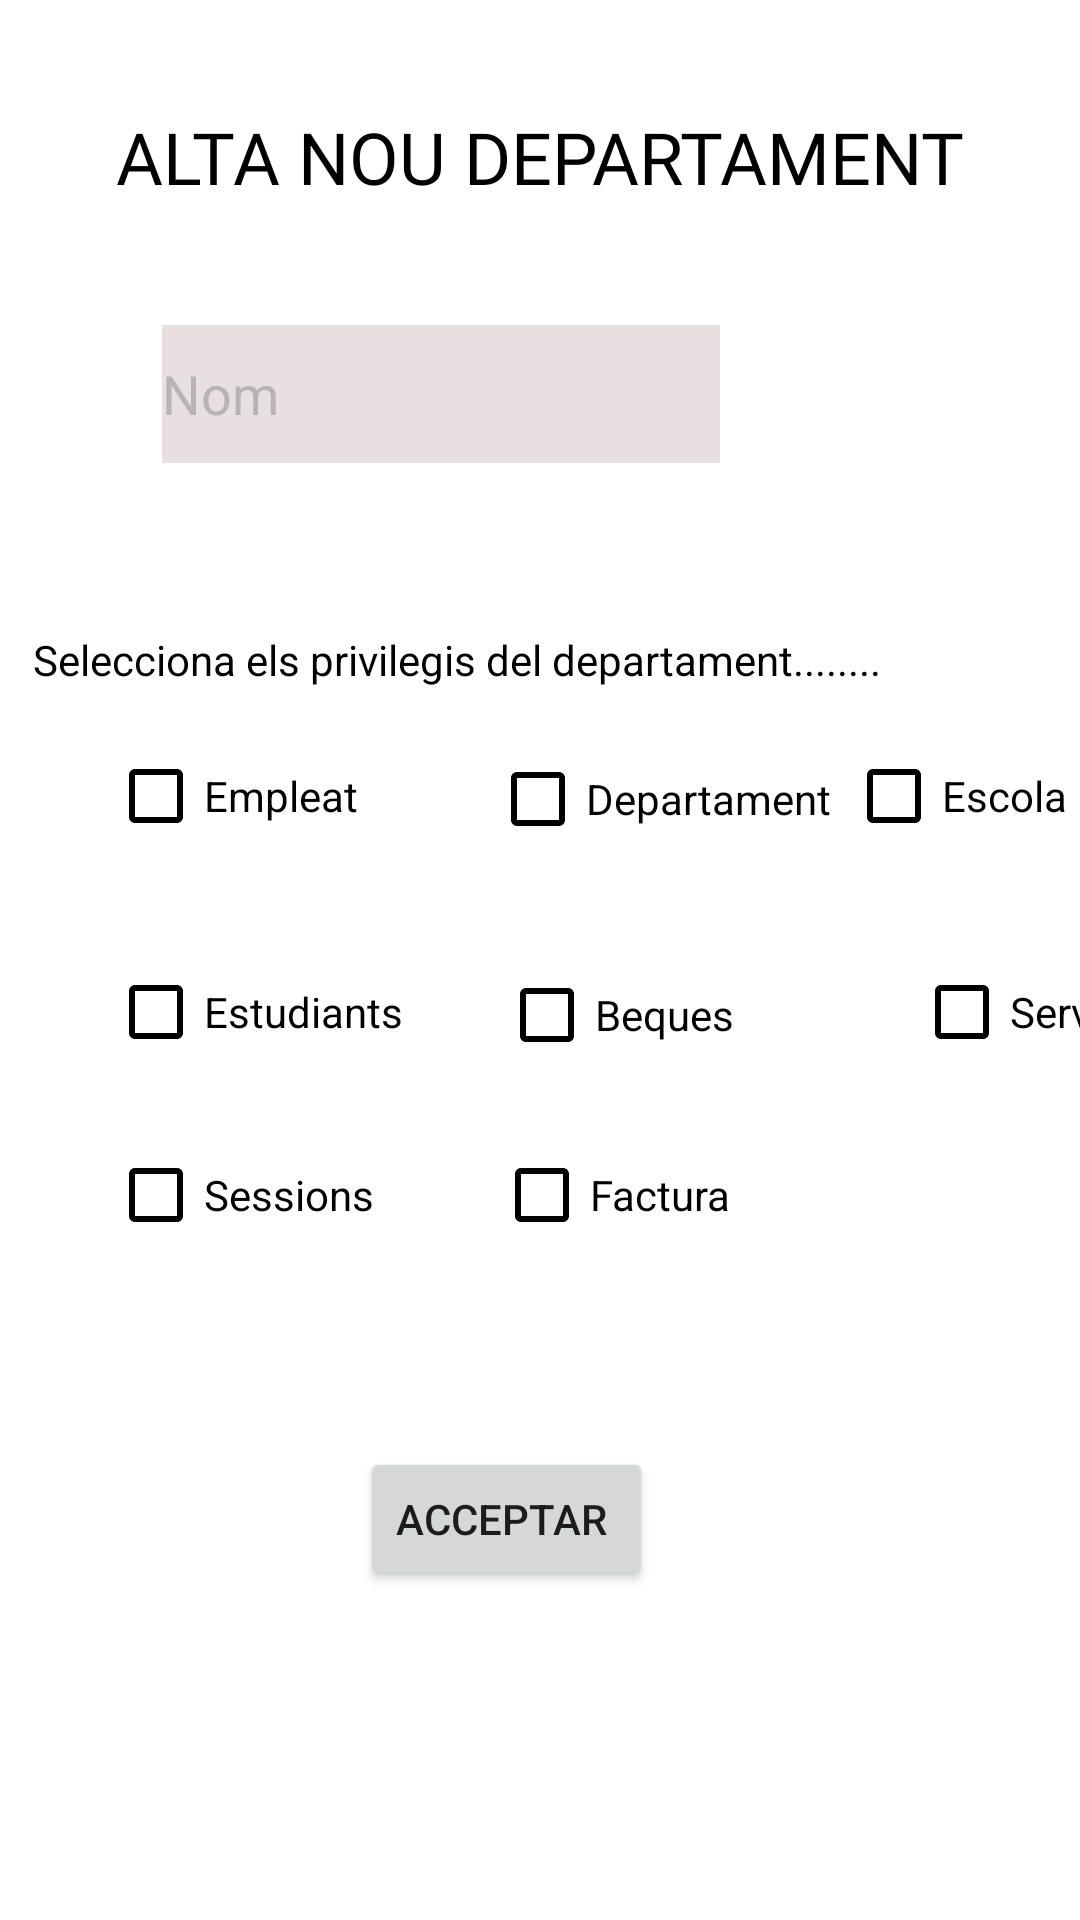

Produce the Android XML layout that renders to this screen, including the resource entries it uses.
<!-- AndroidManifest.xml: application theme Theme.ESchoolManagermobil -->
<!-- res/layout/fragment_frag_alta_depart.xml -->
<?xml version="1.0" encoding="utf-8"?>
<FrameLayout xmlns:android="http://schemas.android.com/apk/res/android"
    xmlns:app="http://schemas.android.com/apk/res-auto"
    xmlns:tools="http://schemas.android.com/tools"
    android:layout_width="match_parent"
    android:layout_height="match_parent"
    tools:context=".modelo.departaments.FragAltaDepart">

    <androidx.constraintlayout.widget.ConstraintLayout
        android:layout_width="match_parent"
        android:layout_height="match_parent"
        tools:layout_editor_absoluteX="8dp"
        tools:layout_editor_absoluteY="-23dp">


        <TextView
            android:id="@+id/titolAltaDepart"
            android:layout_width="wrap_content"
            android:layout_height="wrap_content"
            android:layout_marginTop="36dp"
            android:fontFamily="@font/alfa_slab_one"
            android:shadowColor="#151313"
            android:text="Alta Nou Departament"
            android:textAlignment="center"
            android:textAllCaps="true"
            android:textColor="@color/black"
            android:textSize="24sp"
            app:layout_constraintEnd_toEndOf="parent"
            app:layout_constraintStart_toStartOf="parent"
            app:layout_constraintTop_toTopOf="parent" />


        <EditText
            android:id="@+id/editTextTextNomDepart"
            android:layout_width="186dp"
            android:layout_height="46dp"
            android:layout_marginTop="40dp"
            android:layout_marginEnd="120dp"
            android:background="#E8E0E0"
            android:drawableTint="@color/black"
            android:ems="10"
            android:hint="Nom"
            android:inputType="textPersonName"
            android:textColor="@color/black"
            android:textColorHint="#BAB3B3"
            android:visibility="visible"
            app:layout_constraintEnd_toEndOf="parent"
            app:layout_constraintTop_toBottomOf="@+id/titolAltaDepart" />

        <CheckBox
            android:id="@+id/checkBoxAltaDepart"
            android:layout_width="wrap_content"
            android:layout_height="wrap_content"
            android:layout_marginStart="44dp"
            android:layout_marginTop="88dp"
            android:buttonTint="@color/black"
            android:text="Departament"
            android:textColor="@color/black"
            app:layout_constraintStart_toEndOf="@+id/checkBoxAltaEmpleat"
            app:layout_constraintTop_toBottomOf="@+id/editTextTextNomDepart"
            tools:ignore="MissingConstraints" />

        <TextView
            android:id="@+id/titolCheKBoxAltaDepart"
            android:layout_width="wrap_content"
            android:layout_height="wrap_content"
            android:text="Selecciona els privilegis del departament........"
            android:textColor="@color/black"
            app:layout_constraintBottom_toTopOf="@+id/checkBoxAltaDepart"
            app:layout_constraintEnd_toEndOf="parent"
            app:layout_constraintHorizontal_bias="0.145"
            app:layout_constraintStart_toStartOf="parent"
            app:layout_constraintTop_toBottomOf="@+id/editTextTextNomDepart"
            app:layout_constraintVertical_bias="0.811" />

        <CheckBox
            android:id="@+id/checkBoxAltaEscola"
            android:layout_width="wrap_content"
            android:layout_height="wrap_content"
            android:layout_marginTop="12dp"
            android:buttonTint="@color/black"
            android:text="Escola"
            android:textColor="@color/black"
            app:layout_constraintEnd_toEndOf="parent"
            app:layout_constraintHorizontal_bias="0.508"
            app:layout_constraintStart_toEndOf="@+id/checkBoxAltaDepart"
            app:layout_constraintTop_toBottomOf="@+id/titolCheKBoxAltaDepart" />

        <CheckBox
            android:id="@+id/checkBoxAltaServei"
            android:layout_width="wrap_content"
            android:layout_height="wrap_content"
            android:layout_marginStart="60dp"
            android:layout_marginTop="24dp"
            android:buttonTint="@color/black"
            android:text="Serveis"
            android:textColor="@color/black"
            app:layout_constraintStart_toEndOf="@+id/checkBoxAltaBeca"
            app:layout_constraintTop_toBottomOf="@+id/checkBoxAltaEscola" />

        <CheckBox
            android:id="@+id/checkBoxAltaBeca"
            android:layout_width="wrap_content"
            android:layout_height="wrap_content"
            android:layout_marginStart="32dp"
            android:layout_marginTop="24dp"
            android:buttonTint="@color/black"
            android:text="Beques"
            android:textColor="@color/black"
            app:layout_constraintStart_toEndOf="@+id/checkBoxAltaEstudiant"
            app:layout_constraintTop_toBottomOf="@+id/checkBoxAltaDepart" />

        <CheckBox
            android:id="@+id/checkBoxAltaEstudiant"
            android:layout_width="wrap_content"
            android:layout_height="wrap_content"
            android:layout_marginStart="36dp"
            android:layout_marginTop="24dp"
            android:buttonTint="@color/black"
            android:text="Estudiants"
            android:textColor="@color/black"
            app:layout_constraintStart_toStartOf="parent"
            app:layout_constraintTop_toBottomOf="@+id/checkBoxAltaEmpleat" />

        <CheckBox
            android:id="@+id/checkBoxAltaSessio"
            android:layout_width="wrap_content"
            android:layout_height="wrap_content"
            android:layout_marginStart="36dp"
            android:layout_marginTop="12dp"
            android:buttonTint="@color/black"
            android:text="Sessions"
            android:textColor="@color/black"
            app:layout_constraintStart_toStartOf="parent"
            app:layout_constraintTop_toBottomOf="@+id/checkBoxAltaBeca" />

        <CheckBox
            android:id="@+id/checkBoxAltaEmpleat"
            style="@style/Widget.AppCompat.CompoundButton.CheckBox"
            android:layout_width="wrap_content"
            android:layout_height="wrap_content"
            android:layout_marginStart="36dp"
            android:layout_marginTop="12dp"
            android:buttonTint="@color/black"
            android:text="Empleat"
            android:textColor="@color/black"
            app:layout_constraintStart_toStartOf="parent"
            app:layout_constraintTop_toBottomOf="@+id/titolCheKBoxAltaDepart" />

        <CheckBox
            android:id="@+id/checkBoxAltaFactura"
            style="@style/Widget.AppCompat.CompoundButton.CheckBox"
            android:layout_width="wrap_content"
            android:layout_height="wrap_content"
            android:layout_marginStart="40dp"
            android:layout_marginTop="12dp"
            android:buttonTint="@color/black"
            android:text="Factura"
            android:textColor="@color/black"
            app:layout_constraintStart_toEndOf="@+id/checkBoxAltaSessio"
            app:layout_constraintTop_toBottomOf="@+id/checkBoxAltaBeca" />

        <Button
            android:id="@+id/buttonAltaNovaDepart"
            android:layout_width="wrap_content"
            android:layout_height="wrap_content"
            android:layout_marginTop="120dp"
            android:text="Acceptar
"
            app:layout_constraintEnd_toEndOf="parent"
            app:layout_constraintHorizontal_bias="0.457"
            app:layout_constraintStart_toStartOf="parent"
            app:layout_constraintTop_toBottomOf="@+id/checkBoxAltaBeca"
            app:rippleColor="@color/purple_700" />

    </androidx.constraintlayout.widget.ConstraintLayout>

</FrameLayout>
<!-- resources referenced by this layout -->
<resources>
  <style name="Theme.ESchoolManagermobil" parent="Theme.MaterialComponents.DayNight.DarkActionBar">
          
          <item name="colorPrimary">@color/purple_500</item>
          <item name="colorPrimaryVariant">@color/purple_700</item>
          <item name="colorOnPrimary">@color/white</item>
          
          <item name="colorSecondary">@color/teal_200</item>
          <item name="colorSecondaryVariant">@color/teal_700</item>
          <item name="colorOnSecondary">@color/black</item>
          
          <item name="android:statusBarColor">?attr/colorPrimaryVariant</item>
          
      </style>
  <!-- not gathered from this repository: default colours our renderer supplied (Android Studio template values) -->
  <color name="purple_500">#FF6200EE</color>
  <color name="purple_700">#FF3700B3</color>
  <color name="teal_200">#FF03DAC5</color>
  <color name="teal_700">#FF018786</color>
  <color name="black">#FF000000</color>
  <color name="white">#FFFFFFFF</color>
</resources>
